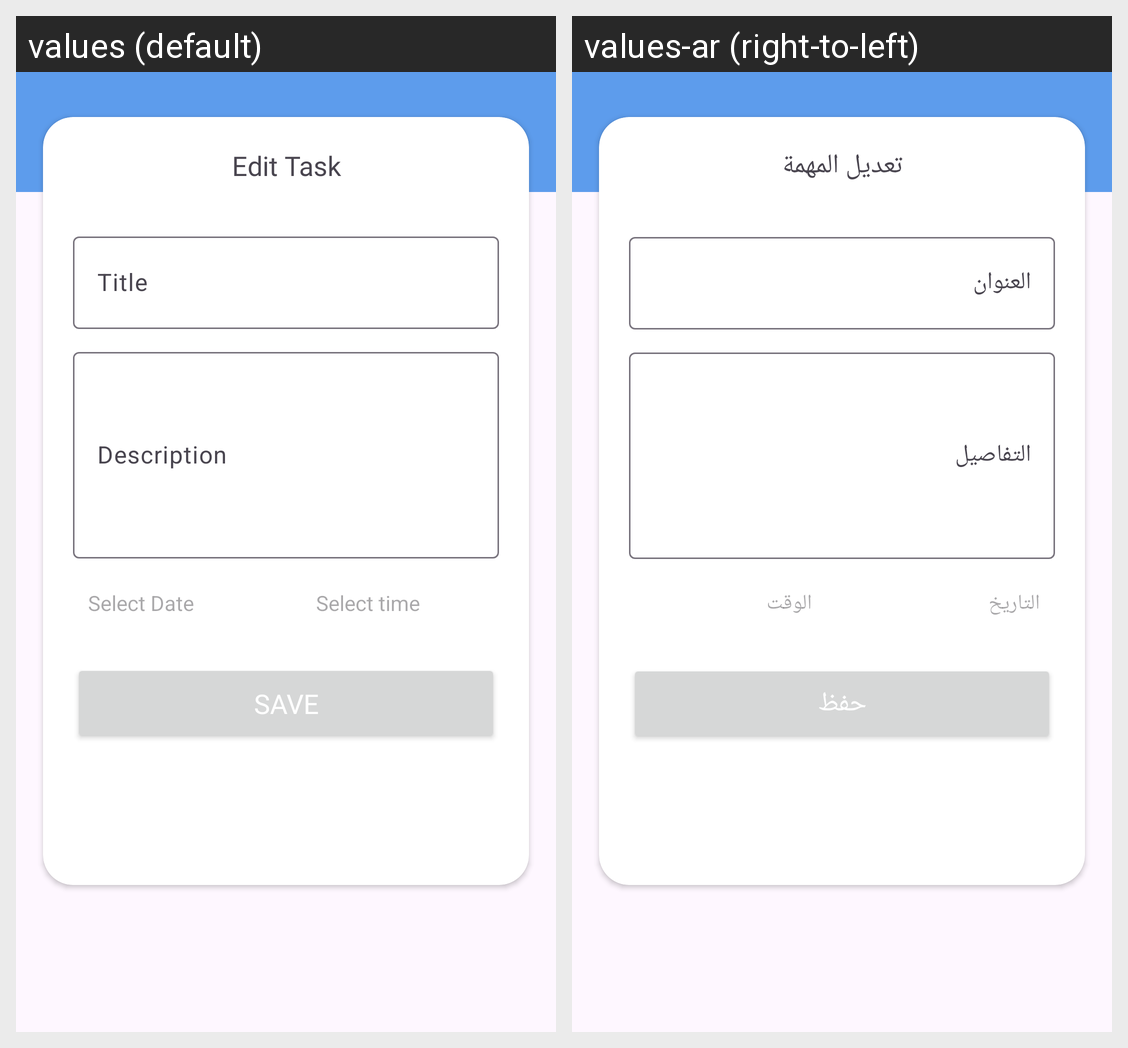

The same Android screen rendered under two of its app's locales, left to right. List the strings drawn on it with the default value and each locale's translation.
Android screen res/layout/fragment_edit_task.xml rendered under 2 locales, left to right: values (default), values-ar (right-to-left). Device: Nexus 5 (rendered at 1080×1920; each locale shown at half size, 540×960, under a caption strip naming it); theme Theme.ToDoApp.
Strings drawn on this screen, with the default value and each locale's value (text and hints the layout hard-codes, and strings that could not be matched under every locale, appear in the picture but are not listed):

edit_task
  values: Edit Task
  values-ar: تعديل المهمة

title
  values: Title
  values-ar: العنوان

description
  values: Description
  values-ar: التفاصيل

select_date
  values: Select Date
  values-ar: التاريخ

select_time
  values: Select time
  values-ar: الوقت

save
  values: Save
  values-ar: حفظ
